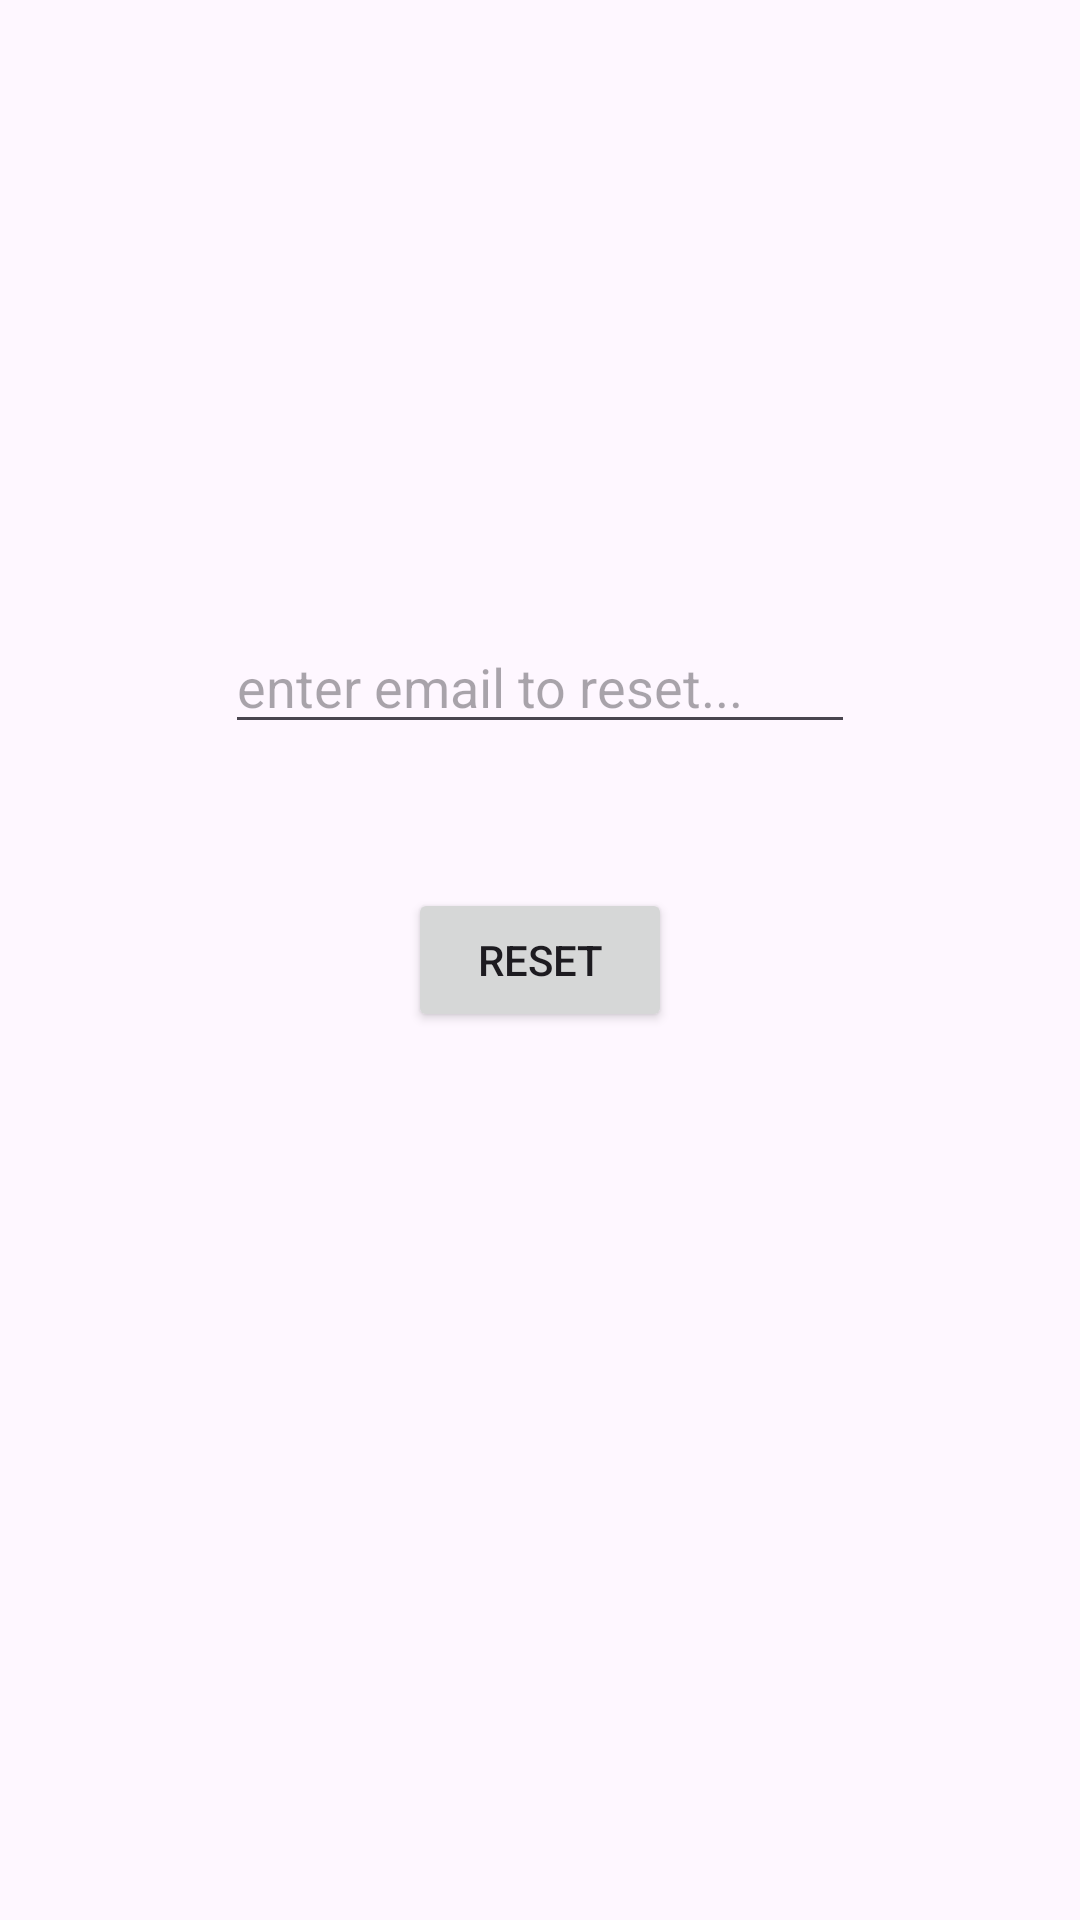

Reconstruct the res/layout file that produces this screen, plus the resources it refers to.
<!-- AndroidManifest.xml: application theme Theme.SignupLoginForget -->
<!-- res/layout/fragment_forget_password.xml -->
<?xml version="1.0" encoding="utf-8"?>
<FrameLayout xmlns:android="http://schemas.android.com/apk/res/android"
    xmlns:app="http://schemas.android.com/apk/res-auto"
    xmlns:tools="http://schemas.android.com/tools"
    android:layout_width="match_parent"
    android:layout_height="match_parent"
    tools:context=".ForgetPasswordFragment">

    <androidx.constraintlayout.widget.ConstraintLayout
        android:layout_width="match_parent"
        android:layout_height="match_parent">

        <EditText
            android:id="@+id/etForget"
            android:layout_width="wrap_content"
            android:layout_height="wrap_content"
            android:layout_marginBottom="48dp"
            android:ems="10"
            android:hint="enter email to reset..."
            android:inputType="textEmailAddress"
            app:layout_constraintBottom_toTopOf="@+id/btnRe"
            app:layout_constraintEnd_toEndOf="parent"
            app:layout_constraintStart_toStartOf="parent" />

        <Button
            android:id="@+id/btnRe"
            android:layout_width="wrap_content"
            android:layout_height="wrap_content"
            android:text="Reset"
            app:layout_constraintBottom_toBottomOf="parent"
            app:layout_constraintEnd_toEndOf="parent"
            app:layout_constraintStart_toStartOf="parent"
            app:layout_constraintTop_toTopOf="parent" />
    </androidx.constraintlayout.widget.ConstraintLayout>
</FrameLayout>
<!-- resources referenced by this layout -->
<resources>
  <style name="Theme.SignupLoginForget" parent="Base.Theme.SignupLoginForget" />
  <style name="Base.Theme.SignupLoginForget" parent="Theme.Material3.DayNight.NoActionBar">
          
          
      </style>
</resources>
